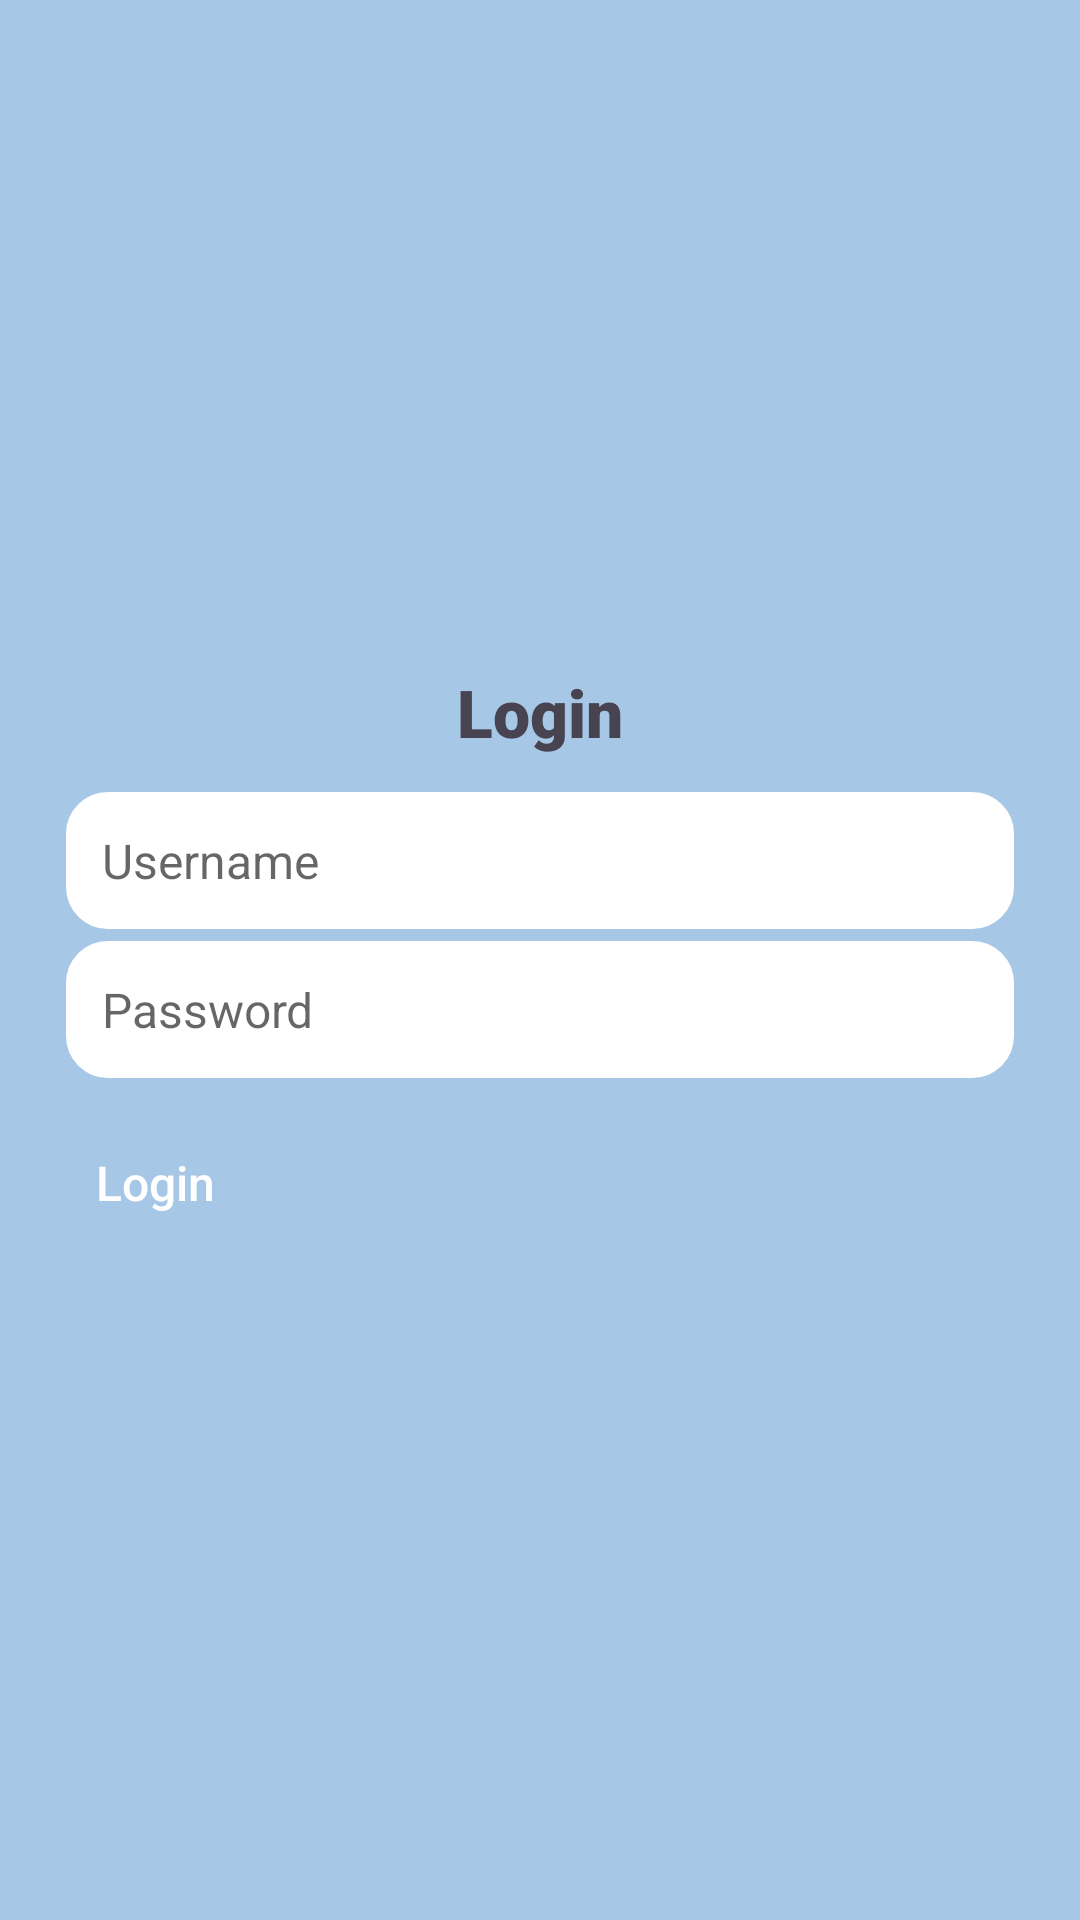

Android layout source for this screen:
<!-- AndroidManifest.xml: application theme AppTheme -->
<!-- res/layout/activity_login.xml -->
<?xml version="1.0" encoding="utf-8"?>
<LinearLayout xmlns:android="http://schemas.android.com/apk/res/android"
    android:layout_width="match_parent"
    android:layout_height="match_parent"
    android:orientation="vertical"
    android:gravity="center"
    android:padding="20dp"
    android:background="@color/pastel_blue">

    <TextView
        android:layout_width="wrap_content"
        android:layout_height="wrap_content"
        android:text="Login"
        android:textSize="22sp"
        android:textStyle="bold"
        android:gravity="center"
        android:paddingBottom="10dp"
        style="@style/TitleTextStyle"/>

    <EditText
        android:id="@+id/username"
        style="@style/EditTextStyle"
        android:layout_width="match_parent"
        android:layout_height="wrap_content"
        android:hint="Username" />

    <EditText
        android:id="@+id/password"
        style="@style/EditTextStyle"
        android:layout_width="match_parent"
        android:layout_height="wrap_content"
        android:hint="Password"
        android:inputType="textPassword" />

    <Button
        android:id="@+id/btnLogin"
        style="@style/ButtonStyle"
        android:layout_width="match_parent"
        android:layout_height="wrap_content"
        android:text="Login"
        android:layout_marginTop="10dp"/>


</LinearLayout>
<!-- resources referenced by this layout -->
<resources>
  <color name="pastel_blue">#A7C7E7</color>
  <style name="ButtonStyle">
          <item name="android:background">@drawable/btn_rounded</item>
          <item name="android:textColor">@color/white</item>
          <item name="android:padding">12dp</item>
          <item name="android:textSize">16sp</item>
          <item name="android:fontFamily">sans-serif-medium</item>
      </style>
  <style name="EditTextStyle">
          <item name="android:padding">14dp</item>
          <item name="android:textColor">@color/text_dark</item>
          <item name="android:background">@drawable/edittext_rounded</item>
          <item name="android:layout_width">match_parent</item>
          <item name="android:layout_height">wrap_content</item>
          <item name="android:textSize">16sp</item>
          <item name="android:fontFamily">sans-serif</item>
      </style>
  <style name="TitleTextStyle">
          <item name="android:textSize">22sp</item>
          <item name="android:textStyle">bold</item>
          <item name="android:textColor">@color/text_dark</item>
          <item name="android:gravity">center</item>
          <item name="android:paddingBottom">12dp</item>
          <item name="android:fontFamily">sans-serif-black</item>
      </style>
  <style name="AppTheme" parent="Theme.MaterialComponents.Light">
          <item name="android:colorBackground">@color/pastel_background</item>
          <item name="android:textColor">@color/text_dark</item>
          <item name="android:buttonStyle">@style/ButtonStyle</item>
          <item name="android:editTextStyle">@style/EditTextStyle</item>
      </style>
  <!-- drawable btn_rounded (drawable) -->
  <?xml version="1.0" encoding="utf-8"?>
  <selector xmlns:android="http://schemas.android.com/apk/res/android">
      <item android:state_pressed="true">
          <shape android:shape="rectangle">
              <solid android:color="@color/pastel_blue_dark"/> 
              <corners android:radius="20dp"/>
              <padding android:left="12dp" android:right="12dp"/>
          </shape>
      </item>
      <item>
          <shape android:shape="rectangle">
              <solid android:color="@color/pastel_blue"/>
              <corners android:radius="20dp"/>
              <padding android:left="12dp" android:right="12dp"/>
          </shape>
      </item>
  </selector>
  <color name="white">#FFFFFF</color>
  <color name="text_dark">#474350</color>
  <!-- drawable edittext_rounded (drawable) -->
  <?xml version="1.0" encoding="utf-8"?>
  <shape xmlns:android="http://schemas.android.com/apk/res/android" android:shape="rectangle">
      <corners android:radius="15dp"/>
      <solid android:color="@color/white"/>
      <stroke android:width="2dp" android:color="@color/pastel_blue"/>
      <padding android:left="12dp" android:right="12dp"/>
  </shape>
  <color name="pastel_background">#F8FFF4</color>
  <color name="pastel_blue_dark">#8DB3D7</color>
</resources>
